Run: headless pygame with SDL's dummy video driver; simulated clock (each Clock.tick advances the game by its frame time, no real sleeping); random seed 0; keys injected as events and as key.get_pressed() state; mouse plan: one left click at the window centre at the start of phase 2, then a move to the lower-right quarter at the start of phase 3.
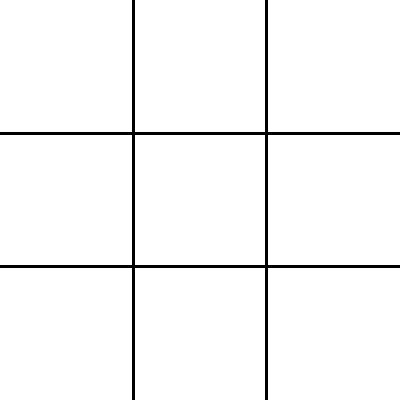
Frame 1 of 4 · flips 1–60 · no input
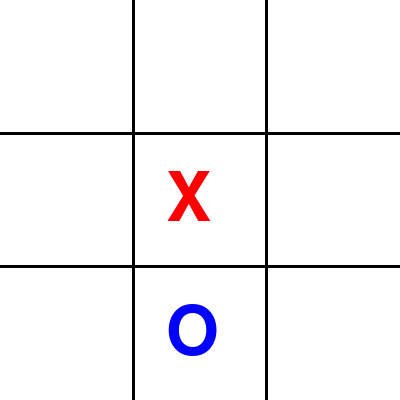
Frame 2 of 4 · flips 61–180 · clicked the window centre · tapped SPACE, RETURN · held RIGHT (→), D
Frame 3 of 4 · flips 181–300 · moved the mouse to the lower-right quarter · held DOWN (↓), S · screen unchanged from frame 2, image omitted
Frame 4 of 4 · flips 301–420 · held LEFT (←), A, UP (↑), W · screen unchanged from frame 3, image omitted

The pygame program that drew these frames:

import pygame
import random
import sys

pygame.init()

WHITE = (255, 255, 255)
BLACK = (0, 0, 0)
RED = (255, 0, 0)
BLUE = (0, 0, 255)
font = pygame.font.Font(None, 100)
font_small = pygame.font.Font(None, 40)

class Player:
    def __init__(self, symbol, is_computer=False):
        self.symbol = symbol
        self.is_computer = is_computer

class Board:
    def __init__(self):
        self.board = [["" for _ in range(3)] for _ in range(3)]
        self.winning_line = None

    def reset(self):
        self.board = [["" for _ in range(3)] for _ in range(3)]
        self.winning_line = None

    def draw(self, screen):
        screen.fill(WHITE)
        for x in range(1, 3):
            pygame.draw.line(screen, BLACK, (x * 133, 0), (x * 133, 400), 3)
            pygame.draw.line(screen, BLACK, (0, x * 133), (400, x * 133), 3)
        self.draw_symbols(screen)

    def draw_symbols(self, screen):
        for y in range(3):
            for x in range(3):
                if self.board[y][x] != "":
                    color = RED if self.board[y][x] == 'X' else BLUE
                    text = font.render(self.board[y][x], True, color)
                    screen.blit(text, (x * 133 + 33, y * 133 + 33))

    def check_winner(self):
        for row in range(3):
            if self.board[row][0] == self.board[row][1] == self.board[row][2] != "":
                self.winning_line = ((0, row), (2, row))
                return self.board[row][0]
        for col in range(3):
            if self.board[0][col] == self.board[1][col] == self.board[2][col] != "":
                self.winning_line = ((col, 0), (col, 2))
                return self.board[0][col]
        if self.board[0][0] == self.board[1][1] == self.board[2][2] != "":
            self.winning_line = ((0, 0), (2, 2))
            return self.board[0][0]
        if self.board[0][2] == self.board[1][1] == self.board[2][0] != "":
            self.winning_line = ((2, 0), (0, 2))
            return self.board[0][2]
        return None

    def handle_click(self, x, y, symbol):
        if self.board[y][x] == "":
            self.board[y][x] = symbol
            return True
        return False

    def draw_winning_line(self, screen, winner):
        color = RED if winner == 'X' else BLUE
        start_pos = (self.winning_line[0][0] * 133 + 67, self.winning_line[0][1] * 133 + 67)
        end_pos = (self.winning_line[1][0] * 133 + 67, self.winning_line[1][1] * 133 + 67)
        pygame.draw.line(screen, color, start_pos, end_pos, 5)
        pygame.display.flip()

class Game:
    def __init__(self):
        self.screen = pygame.display.set_mode((400, 400))
        pygame.display.set_caption("Tic Tac Toe")
        self.board = Board()
        self.player = Player('X')
        self.computer = Player('O', is_computer=True)
        self.current_player = self.player
        self.computer_starts = False

    def pc_move(self):
        # Check if computer can win in the next move
        for y in range(3):
            for x in range(3):
                if self.board.board[y][x] == "":
                    self.board.board[y][x] = self.computer.symbol
                    if self.board.check_winner() == self.computer.symbol:
                        return
                    self.board.board[y][x] = ""

        # Check if player can win in the next move and block them
        for y in range(3):
            for x in range(3):
                if self.board.board[y][x] == "":
                    self.board.board[y][x] = self.player.symbol
                    if self.board.check_winner() == self.player.symbol:
                        self.board.board[y][x] = self.computer.symbol
                        return
                    self.board.board[y][x] = ""

        # Make a move in the best available spot
        empty_cells = [(x, y) for y in range(3) for x in range(3) if self.board.board[y][x] == ""]
        if empty_cells:
            move = random.choice(empty_cells)
            self.board.handle_click(*move, self.computer.symbol)

    def reset_game(self):
        self.board.reset()
        if self.computer_starts:
            self.current_player = self.computer
        else:
            self.current_player = self.player

    def check_game_state(self):
        winner = self.board.check_winner()
        if winner:
            self.board.draw(self.screen)  # Asegurarse de que la última ficha se dibuje
            pygame.display.flip()
            print(f"{winner} wins!")
            self.board.draw_winning_line(self.screen, winner)
            pygame.time.wait(2000)
            if winner == self.computer.symbol:
                self.computer_starts = True
            else:
                self.computer_starts = False
            self.reset_game()
        elif all(all(cell != "" for cell in row) for row in self.board.board):
            self.board.draw(self.screen)  # Asegurarse de que la última ficha se dibuje
            pygame.display.flip()
            print("It's a tie!")
            pygame.time.wait(2000)
            self.computer_starts = not self.computer_starts
            self.reset_game()
        else:
            self.current_player = self.computer if self.current_player == self.player else self.player

    def run(self):
        running = True
        while running:
            for event in pygame.event.get():
                if event.type == pygame.QUIT:
                    running = False
                elif event.type == pygame.MOUSEBUTTONDOWN:
                    if self.current_player == self.player:
                        mouse_x, mouse_y = event.pos
                        clicked_row = mouse_y // 133
                        clicked_col = mouse_x // 133
                        if self.board.handle_click(clicked_col, clicked_row, self.player.symbol):
                            self.board.draw(self.screen)  # Dibuja el tablero después de cada movimiento
                            pygame.display.flip()  # Actualiza la pantalla inmediatamente
                            self.check_game_state()
            if self.current_player == self.computer and running:
                pygame.time.wait(500)  # Añadir una pequeña pausa para la sensación de "pensar"
                self.pc_move()
                self.board.draw(self.screen)  # Dibuja el tablero después de cada movimiento
                pygame.display.flip()  # Actualiza la pantalla inmediatamente
                self.check_game_state()

            self.board.draw(self.screen)
            pygame.display.flip()
        pygame.quit()

if __name__ == "__main__":
    Game().run()
